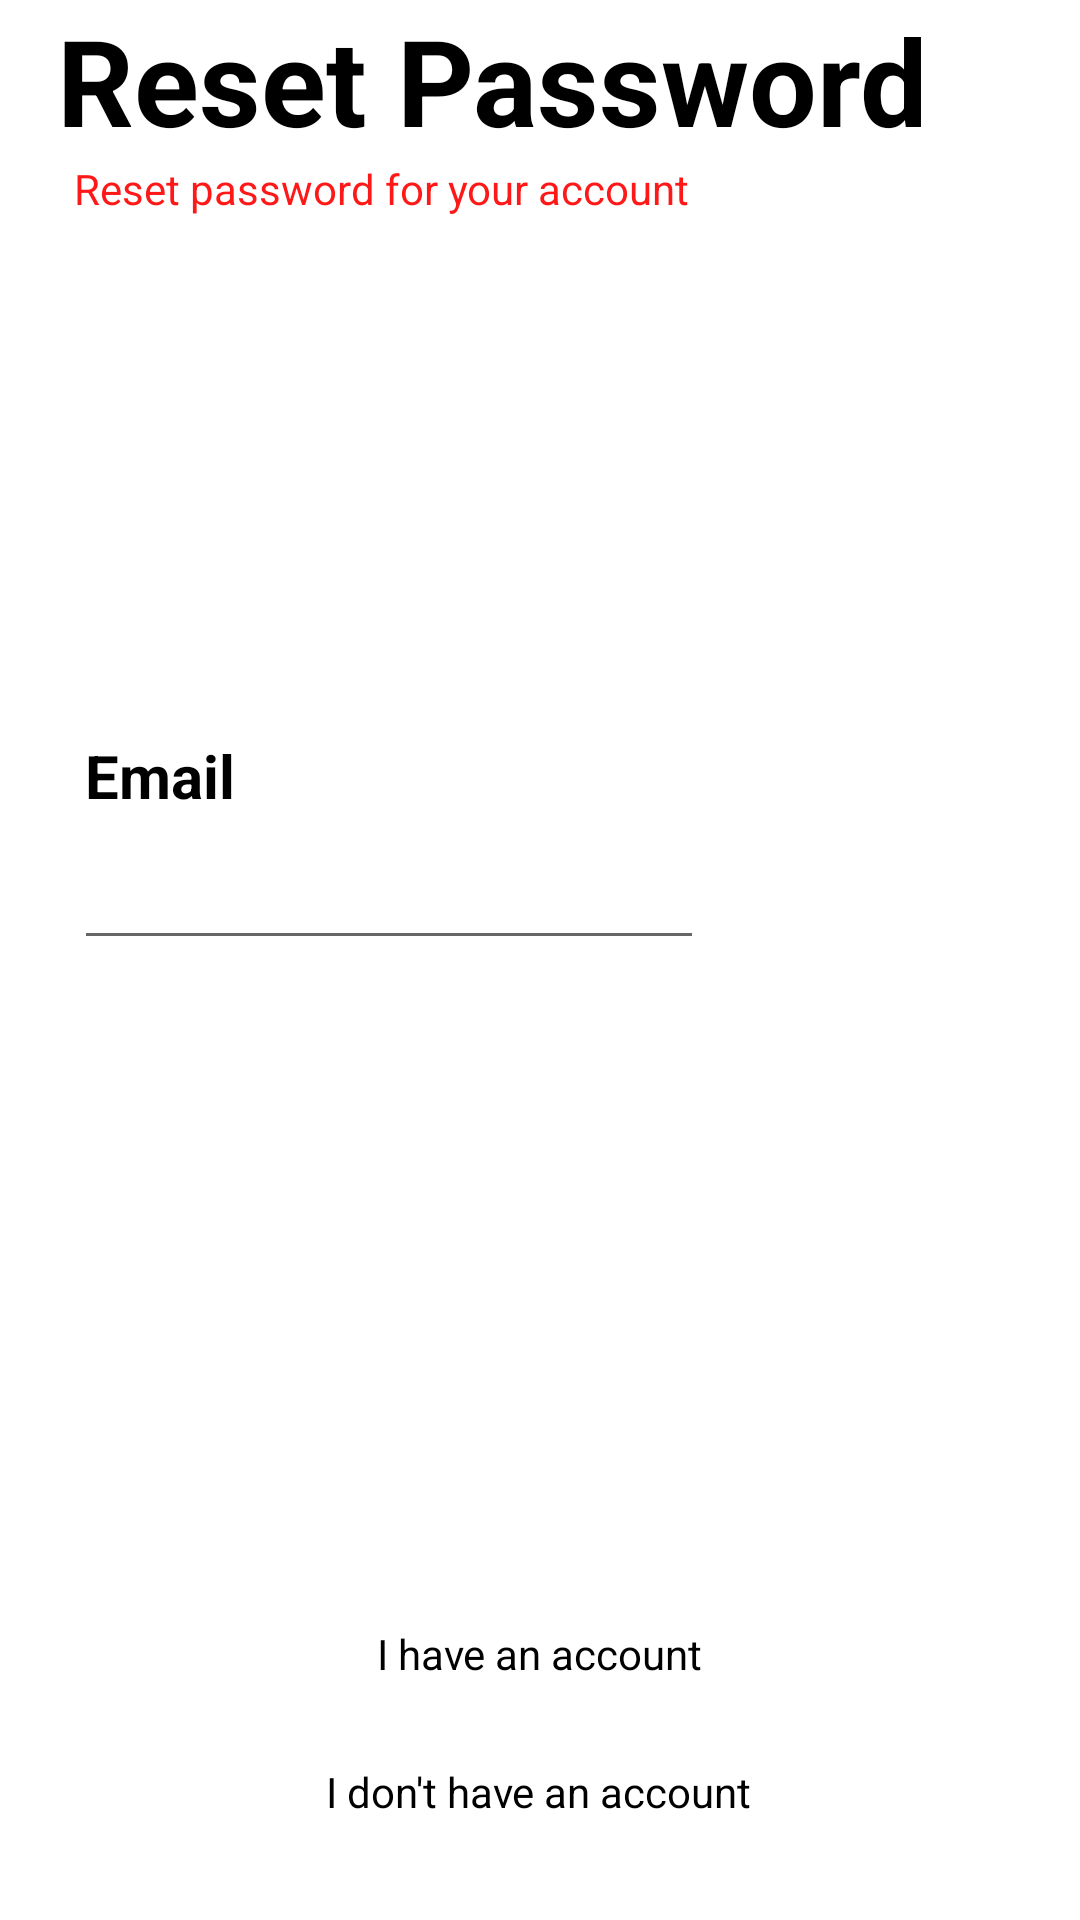

Layout XML and referenced resources for this Android screen:
<!-- AndroidManifest.xml: application theme Theme.Save_nature -->
<!-- res/layout/reset_password.xml -->
<?xml version="1.0" encoding="utf-8"?>
<androidx.constraintlayout.widget.ConstraintLayout xmlns:android="http://schemas.android.com/apk/res/android"
    xmlns:app="http://schemas.android.com/apk/res-auto"
    xmlns:tools="http://schemas.android.com/tools"
    android:layout_width="match_parent"
    android:layout_height="match_parent">

    <ImageView
        android:id="@+id/imageView3"
        android:layout_width="wrap_content"
        android:layout_height="wrap_content"
        app:layout_constraintBottom_toBottomOf="parent"
        app:layout_constraintEnd_toEndOf="parent"
        app:layout_constraintHorizontal_bias="0.492"
        app:layout_constraintStart_toStartOf="parent"
        app:layout_constraintTop_toTopOf="parent"
        app:layout_constraintVertical_bias="0.0"
        app:srcCompat="@drawable/sun" />

    <TextView
        android:id="@+id/textView13"
        android:layout_width="wrap_content"
        android:layout_height="wrap_content"
        android:layout_marginBottom="464dp"
        android:text="Reset Password"
        android:textColor="#000"
        android:textSize="40sp"
        android:textStyle="bold"
        app:layout_constraintBottom_toBottomOf="parent"
        app:layout_constraintEnd_toEndOf="parent"
        app:layout_constraintHorizontal_bias="0.272"
        app:layout_constraintStart_toStartOf="parent"
        app:layout_constraintTop_toBottomOf="@+id/imageView3"
        app:layout_constraintVertical_bias="0.0" />

    <TextView
        android:id="@+id/textView14"
        android:layout_width="wrap_content"
        android:layout_height="wrap_content"
        android:text="Reset password for your account "
        app:layout_constraintBottom_toBottomOf="parent"
        app:layout_constraintEnd_toEndOf="parent"
        app:layout_constraintHorizontal_bias="0.164"
        app:layout_constraintStart_toStartOf="parent"
        android:textColor="#FF1818"

        app:layout_constraintTop_toBottomOf="@+id/textView13"
        app:layout_constraintVertical_bias="0.0" />

    <TextView
        android:id="@+id/textView15"
        android:layout_width="wrap_content"
        android:layout_height="wrap_content"
        android:layout_marginBottom="368dp"
        android:text="Email"
        android:textColor="#000"
        android:textSize="20sp"
        android:textStyle="bold"
        app:layout_constraintBottom_toBottomOf="parent"
        app:layout_constraintEnd_toEndOf="parent"
        app:layout_constraintHorizontal_bias="0.091"
        app:layout_constraintStart_toStartOf="parent"
        app:layout_constraintTop_toBottomOf="@+id/textView14"
        app:layout_constraintVertical_bias="1.0" />

    <EditText
        android:id="@+id/editTextTextEmailAddress2"
        android:layout_width="wrap_content"
        android:layout_height="wrap_content"
        android:ems="10"
        android:inputType="textEmailAddress"
        android:minHeight="48dp"
        app:layout_constraintBottom_toBottomOf="parent"
        app:layout_constraintEnd_toEndOf="parent"
        app:layout_constraintHorizontal_bias="0.164"
        app:layout_constraintStart_toStartOf="parent"
        app:layout_constraintTop_toBottomOf="@+id/textView15"

        app:layout_constraintVertical_bias="0.0"
        tools:ignore="SpeakableTextPresentCheck" />

    <ImageButton
        android:id="@+id/imageButton"
        android:layout_width="wrap_content"
        android:layout_height="wrap_content"
        android:background="@null"
        app:layout_constraintBottom_toBottomOf="parent"
        app:layout_constraintEnd_toEndOf="parent"
        app:layout_constraintHorizontal_bias="0.496"
        app:layout_constraintStart_toStartOf="parent"
        app:layout_constraintTop_toBottomOf="@+id/editTextTextEmailAddress2"
        app:layout_constraintVertical_bias="0.24"
        app:srcCompat="@drawable/btn"
        tools:ignore="SpeakableTextPresentCheck" />

    <TextView
        android:id="@+id/textView16"
        android:layout_width="wrap_content"
        android:layout_height="wrap_content"
        android:text="I have an account"
        android:textColor="#000"
        app:layout_constraintBottom_toBottomOf="parent"
        app:layout_constraintEnd_toEndOf="parent"
        app:layout_constraintStart_toStartOf="parent"
        app:layout_constraintTop_toBottomOf="@+id/imageButton"
        app:layout_constraintVertical_bias="0.646" />

    <TextView
        android:id="@+id/textView17"
        android:layout_width="wrap_content"
        android:layout_height="wrap_content"
        android:layout_marginTop="27dp"
        android:text="I don't have an account"
        android:textColor="#000"
        app:layout_constraintBottom_toBottomOf="parent"
        app:layout_constraintEnd_toEndOf="parent"
        app:layout_constraintHorizontal_bias="0.498"
        app:layout_constraintStart_toStartOf="parent"
        app:layout_constraintTop_toBottomOf="@+id/textView16"
        app:layout_constraintVertical_bias="0.0" />
</androidx.constraintlayout.widget.ConstraintLayout>
<!-- resources referenced by this layout -->
<resources>
  <style name="Theme.Save_nature" parent="Theme.MaterialComponents.DayNight.DarkActionBar">
          
          <item name="colorPrimary">@color/purple_500</item>
          <item name="colorPrimaryVariant">@color/purple_700</item>
          <item name="colorOnPrimary">@color/white</item>
          
          <item name="colorSecondary">@color/teal_200</item>
          <item name="colorSecondaryVariant">@color/teal_700</item>
          <item name="colorOnSecondary">@color/black</item>
          
          <item name="android:statusBarColor">?attr/colorPrimaryVariant</item>
          
      </style>
  <color name="purple_500">#FF6200EE</color>
  <color name="purple_700">#FF3700B3</color>
  <color name="white">#FFFFFFFF</color>
  <color name="teal_200">#FF03DAC5</color>
  <color name="teal_700">#FF018786</color>
  <color name="black">#FF000000</color>
</resources>
